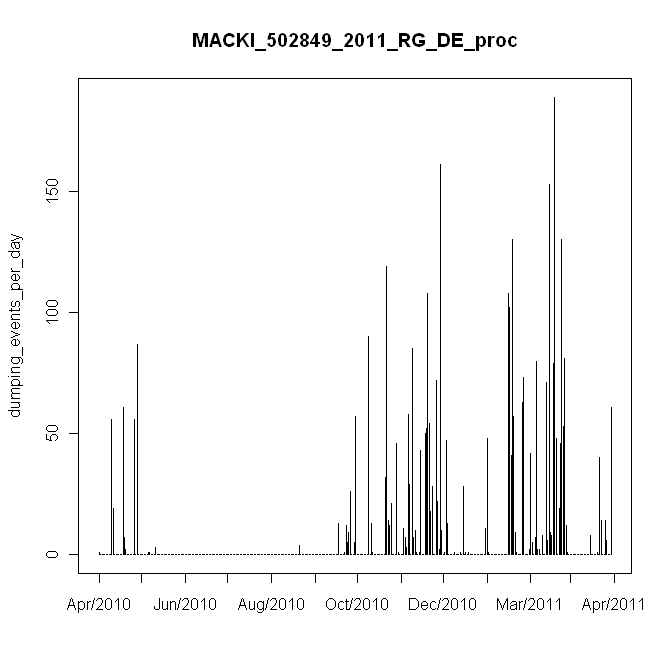

The data file committed next to this chart (first rows):
#, date, daily_events, in, mm
1, 4/30/2010, 1, 0.01, 0.2
2, 5/1/2010, 0, 0, 0
3, 5/2/2010, 0, 0, 0
4, 5/3/2010, 0, 0, 0
5, 5/4/2010, 0, 0, 0
6, 5/5/2010, 0, 0, 0
7, 5/6/2010, 0, 0, 0
8, 5/7/2010, 0, 0, 0
9, 5/8/2010, 0, 0, 0
10, 5/9/2010, 56, 0.56, 11.2
11, 5/10/2010, 19, 0.19, 3.8
12, 5/11/2010, 0, 0, 0
13, 5/12/2010, 0, 0, 0
14, 5/13/2010, 0, 0, 0
15, 5/14/2010, 0, 0, 0
16, 5/15/2010, 0, 0, 0
17, 5/16/2010, 0, 0, 0
18, 5/17/2010, 61, 0.61, 12.2
19, 5/18/2010, 7, 0.07, 1.4
20, 5/19/2010, 2, 0.02, 0.4
21, 5/20/2010, 0, 0, 0
22, 5/21/2010, 0, 0, 0
23, 5/22/2010, 0, 0, 0
24, 5/23/2010, 0, 0, 0
25, 5/24/2010, 0, 0, 0
26, 5/25/2010, 56, 0.56, 11.2
27, 5/26/2010, 0, 0, 0
28, 5/27/2010, 87, 0.87, 17.4
29, 5/28/2010, 0, 0, 0
30, 5/29/2010, 0, 0, 0
31, 5/30/2010, 0, 0, 0
32, 5/31/2010, 0, 0, 0
33, 6/1/2010, 0, 0, 0
34, 6/2/2010, 0, 0, 0
35, 6/3/2010, 0, 0, 0
36, 6/4/2010, 1, 0.01, 0.2
37, 6/5/2010, 1, 0.01, 0.2
38, 6/6/2010, 0, 0, 0
39, 6/7/2010, 0, 0, 0
40, 6/8/2010, 0, 0, 0
41, 6/9/2010, 3, 0.03, 0.6
42, 6/10/2010, 0, 0, 0
43, 6/11/2010, 0, 0, 0
44, 6/12/2010, 0, 0, 0
45, 6/13/2010, 0, 0, 0
46, 6/14/2010, 0, 0, 0
47, 6/15/2010, 0, 0, 0
48, 6/16/2010, 0, 0, 0
49, 6/17/2010, 0, 0, 0
50, 6/18/2010, 0, 0, 0
51, 6/19/2010, 0, 0, 0
52, 6/20/2010, 0, 0, 0
53, 6/21/2010, 0, 0, 0
54, 6/22/2010, 0, 0, 0
55, 6/23/2010, 0, 0, 0
56, 6/24/2010, 0, 0, 0
57, 6/25/2010, 0, 0, 0
58, 6/26/2010, 0, 0, 0
59, 6/27/2010, 0, 0, 0
60, 6/28/2010, 0, 0, 0
... 304 more rows
